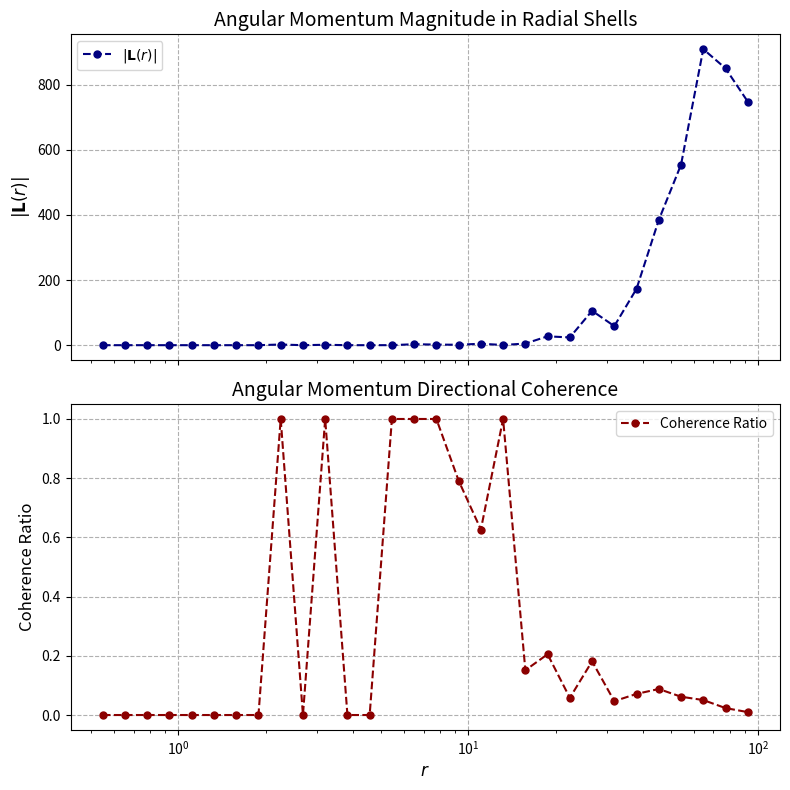
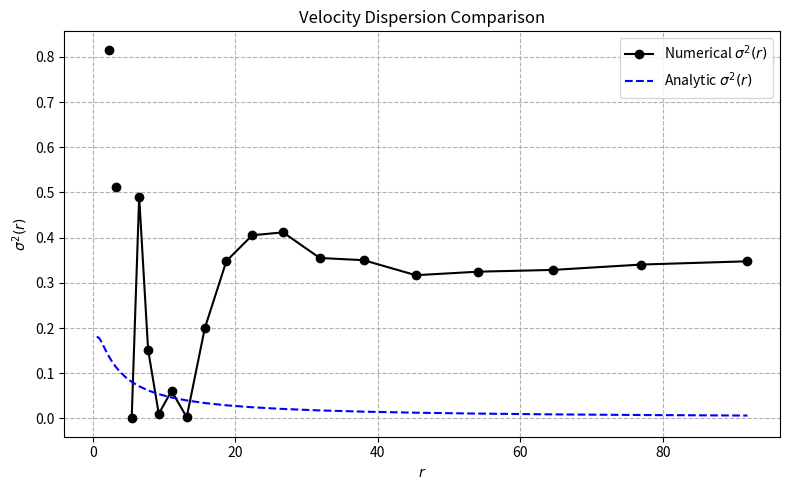

Write the Python code that produced these figures, in order.
import numpy as np
import matplotlib.pyplot as plt
import os

# Constants
G = M = a = 1
N = 5000
r_T = 100
n_bins = 30

# Output directory
output_dir = "Figures_SG"
os.makedirs(output_dir, exist_ok=True)

# Generate Sample Positions and Velocities
np.random.seed(42)

r = np.random.power(3, N) * r_T
theta = np.arccos(1 - 2 * np.random.rand(N))
phi = 2 * np.pi * np.random.rand(N)
x = r * np.sin(theta) * np.cos(phi)
y = r * np.sin(theta) * np.sin(phi)
z = r * np.cos(theta)
positions = np.vstack((x, y, z)).T

v_mag = np.random.uniform(0, np.sqrt(1), N)
theta_v = np.arccos(1 - 2 * np.random.rand(N))
phi_v = 2 * np.pi * np.random.rand(N)
vx = v_mag * np.sin(theta_v) * np.cos(phi_v)
vy = v_mag * np.sin(theta_v) * np.sin(phi_v)
vz = v_mag * np.cos(theta_v)
velocities = np.vstack((vx, vy, vz)).T

radii = np.linalg.norm(positions, axis=1)
speeds_squared = np.sum(velocities**2, axis=1)

r_bins = np.logspace(np.log10(0.5), np.log10(r_T), n_bins + 1)
r_centers = 0.5 * (r_bins[1:] + r_bins[:-1])

# Initialize Output Lists
L_magnitudes = []
L_normalized = []
sigma2_numeric = []
sigma2_analytic = []
counts = []

# Loop Over Radial Bins
for i in range(n_bins):
    in_bin = (radii >= r_bins[i]) & (radii < r_bins[i + 1])
    r_vecs = positions[in_bin]
    v_vecs = velocities[in_bin]
    v2s = speeds_squared[in_bin]
    r_mid = r_centers[i]
    counts.append(np.sum(in_bin))

    # Angular momentum
    if len(r_vecs) == 0:
        L_vec = np.array([0.0, 0.0, 0.0])
        L_norm = 0.0
        sigma2 = np.nan
    else:
        L_individual = np.cross(r_vecs, v_vecs)
        L_vec = np.sum(L_individual, axis=0)
        L_total = np.linalg.norm(L_vec)
        L_scalar_sum = np.sum(np.linalg.norm(L_individual, axis=1))
        L_norm = L_total / L_scalar_sum if L_scalar_sum > 0 else 0.0
        sigma2 = np.mean(v2s)

    L_magnitudes.append(np.linalg.norm(L_vec))
    L_normalized.append(L_norm)
    sigma2_numeric.append(sigma2)
    sigma2_analytic.append(G * M * (a + 6*r_mid) / (10 * (r_mid + a)**2))

# Convert to Arrays
L_magnitudes = np.array(L_magnitudes)
L_normalized = np.array(L_normalized)
sigma2_numeric = np.array(sigma2_numeric)
sigma2_analytic = np.array(sigma2_analytic)
counts = np.array(counts)

# Plot: Angular Momentum
fig, (ax1, ax2) = plt.subplots(2, 1, sharex=True, figsize=(8, 8))

ax1.plot(r_centers, L_magnitudes, 'o--', color='navy', markersize=5, label=r'$|\mathbf{L}(r)|$')
ax1.set_ylabel(r"$|\mathbf{L}(r)|$", fontsize=12)
ax1.set_title("Angular Momentum Magnitude in Radial Shells", fontsize=14)
ax1.grid(True, ls='--')
ax1.legend()

ax2.plot(r_centers, L_normalized, 'o--', color='darkred', markersize=5, label="Coherence Ratio")
ax2.set_xlabel("$r$", fontsize=12)
ax2.set_ylabel("Coherence Ratio", fontsize=12)
ax2.set_title("Angular Momentum Directional Coherence", fontsize=14)
ax2.set_xscale("log")
ax2.grid(True, ls='--')
ax2.legend()

plt.tight_layout()
plt.savefig(os.path.join(output_dir, "Q6_Combined_Angular_Momentum_Plots.pdf"), dpi=300)
plt.show()

#Plot: Velocity Dispersion
plt.figure(figsize=(8, 5))
plt.plot(r_centers, sigma2_numeric, 'o-', label=r"Numerical $\sigma^2(r)$", color='black')
plt.plot(r_centers, sigma2_analytic, '--', label=r"Analytic $\sigma^2(r)$", color='blue')
plt.xlabel("$r$")
plt.ylabel(r"$\sigma^2(r)$")
plt.title("Velocity Dispersion Comparison")
plt.grid(True, ls='--')
plt.legend()
plt.tight_layout()
plt.savefig(os.path.join(output_dir, "Q6_Velocity_Dispersion_Comparison.pdf"), dpi=300)
plt.show()

# Print Outputs for Verification
print("\nRadial Bin Centers:")
print(r_centers)
print("\nUn-normalised Angular Momentum Magnitudes:")
print(L_magnitudes)
print("\nCoherence Ratios:")
print(L_normalized)
print("\nParticle Counts per Bin:")
print(counts)
print("\nNumeric Dispersion:")
print(sigma2_numeric)
print("\nAnalytic Dispersion:")
print(sigma2_analytic)